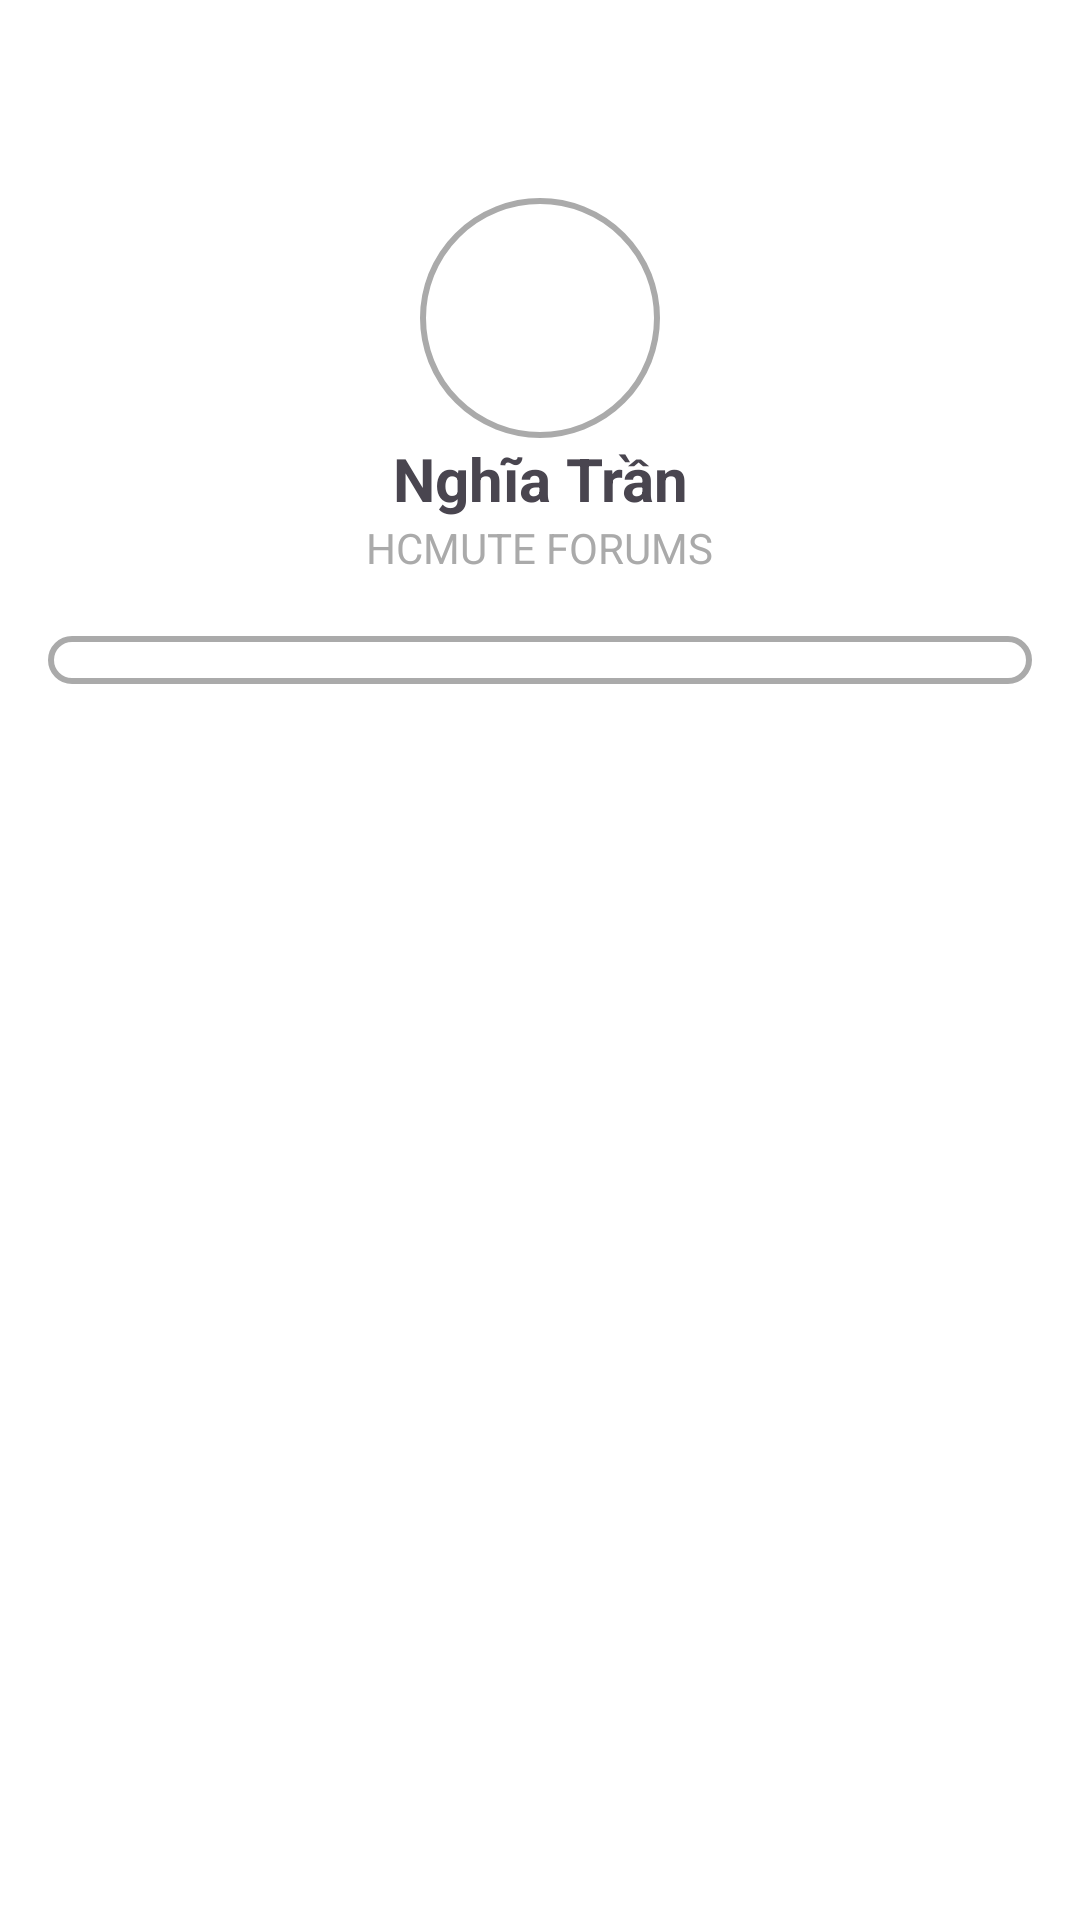

Android layout source for this screen:
<!-- AndroidManifest.xml: application theme Theme.HCMUTEForums -->
<!-- res/layout/activity_edit_user.xml -->
<LinearLayout xmlns:android="http://schemas.android.com/apk/res/android"
    android:layout_width="match_parent"
    android:layout_height="match_parent"
    android:orientation="vertical"
    android:padding="16dp"
    android:background="@android:color/white">

    <LinearLayout
        android:layout_width="match_parent"
        android:layout_height="wrap_content"
        android:layout_marginTop="50dp"
        android:layout_marginBottom="20dp"
        android:orientation="vertical"
        android:gravity="center">
        <ImageView
            android:id="@+id/img_User"
            android:layout_width="80dp"
            android:layout_height="80dp"
            android:src="@drawable/user_2"
            android:scaleType="centerCrop"
            android:background="@drawable/circle_border"/>
        <TextView
            android:id="@+id/tv_Fullname"
            android:text="Nghĩa Trần"
            android:layout_width="wrap_content"
            android:layout_height="wrap_content"
            android:textSize="20sp"
            android:textStyle="bold"
            android:gravity="center"/>

        <TextView
            android:text="HCMUTE FORUMS"
            android:layout_width="wrap_content"
            android:layout_height="wrap_content"
            android:textColor="@android:color/darker_gray"
            android:gravity="center"/>
    </LinearLayout>

    <androidx.recyclerview.widget.RecyclerView
        android:id="@+id/recyclerView"
        android:layout_width="match_parent"
        android:layout_height="wrap_content"
        android:background="@drawable/listview_border"
        />
</LinearLayout>
<!-- resources referenced by this layout -->
<resources>
  <!-- drawable circle_border (drawable) -->
  <?xml version="1.0" encoding="utf-8"?>
  <shape xmlns:android="http://schemas.android.com/apk/res/android"
      android:shape="oval">
  
      <solid android:color="@android:color/transparent"/>
      <stroke
          android:width="2dp"
          android:color="@android:color/darker_gray"/>
  </shape>
  <!-- drawable listview_border (drawable) -->
  <?xml version="1.0" encoding="utf-8"?>
  <shape xmlns:android="http://schemas.android.com/apk/res/android" android:shape="rectangle">
      <solid android:color="@android:color/white"/>
      <stroke android:width="2dp" android:color="@android:color/darker_gray"/>
      <corners android:radius="8dp"/>
      <padding android:left="8dp" android:top="8dp" android:right="8dp" android:bottom="8dp"/>
  </shape>
  <style name="Theme.HCMUTEForums" parent="Base.Theme.HCMUTEForums" />
  <style name="Base.Theme.HCMUTEForums" parent="Theme.Material3.DayNight.NoActionBar">
          
          
          <item name="colorPrimary">@color/gray</item>
          <item name="colorPrimaryVariant">@color/gray</item>
          
      </style>
  <color name="gray">#808080</color>
</resources>
